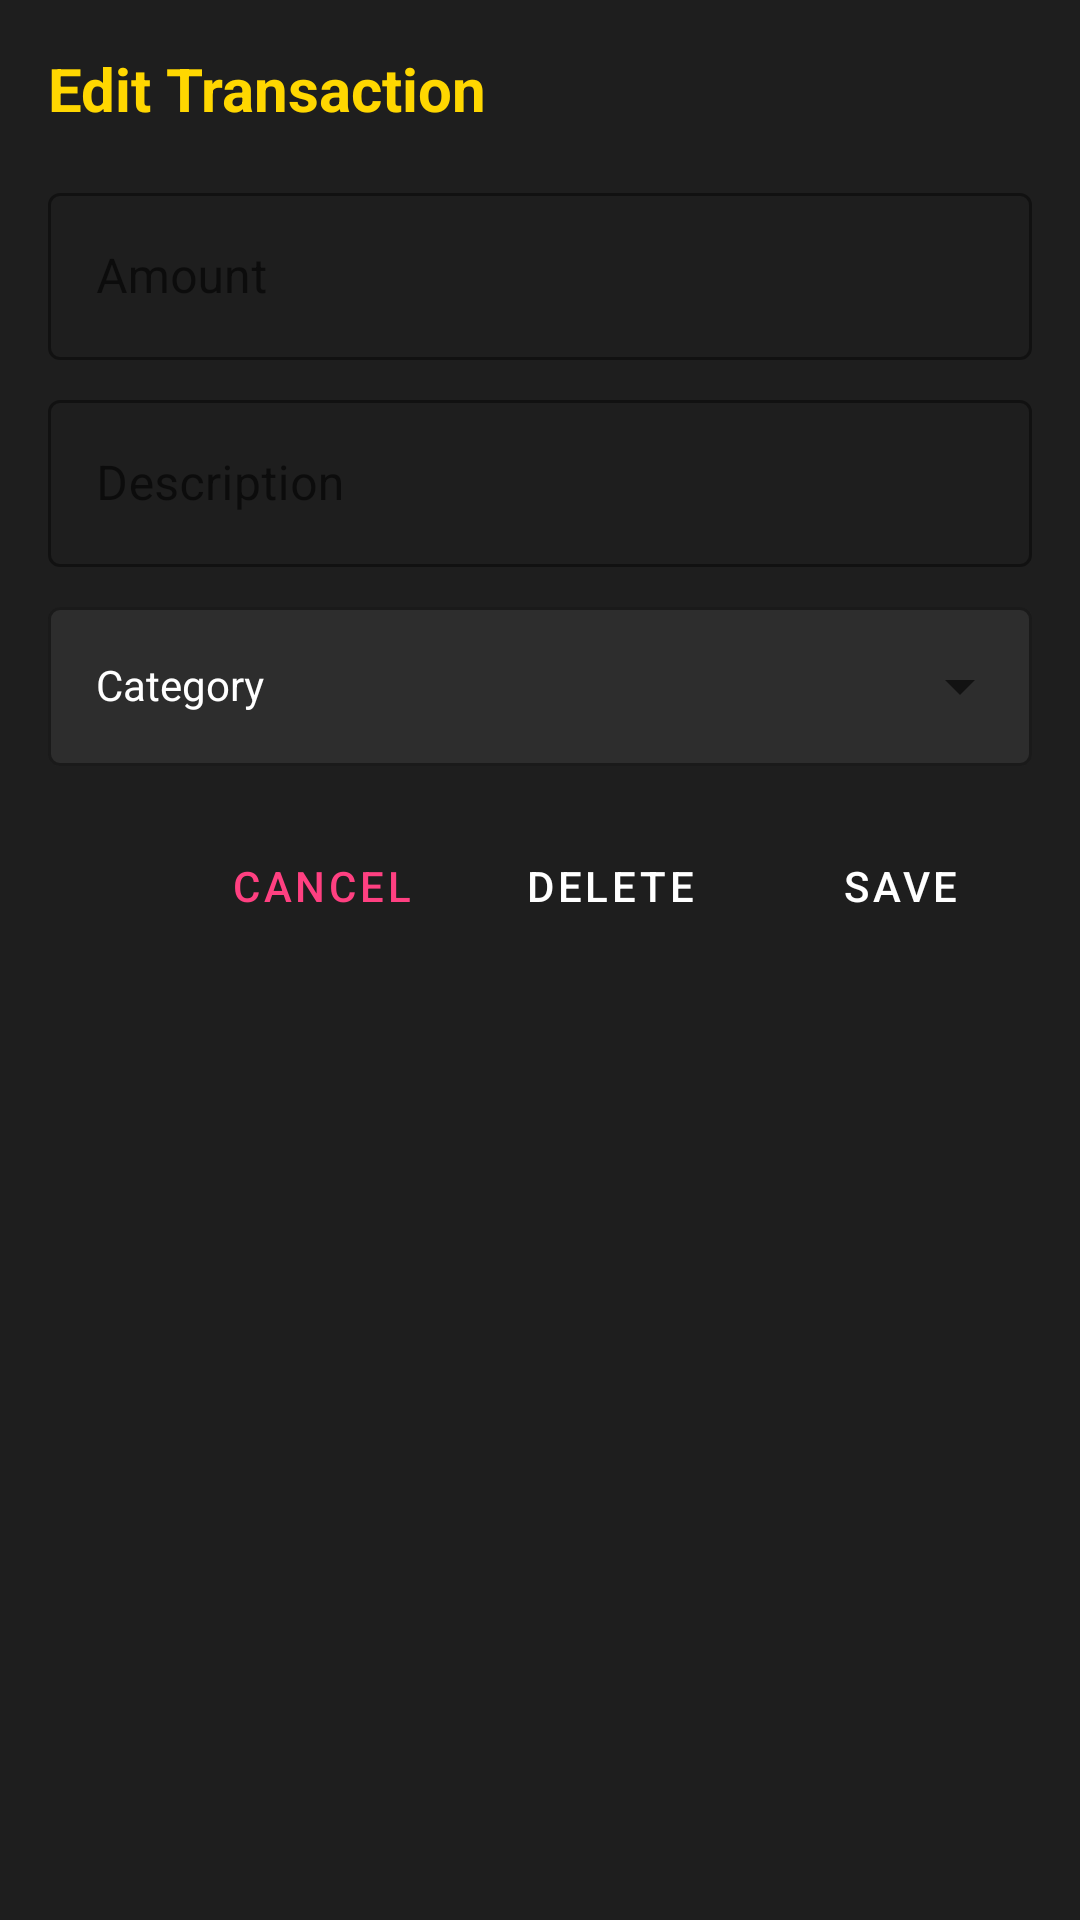

Produce the Android XML layout that renders to this screen, including the resource entries it uses.
<!-- AndroidManifest.xml: application theme AppTheme -->
<!-- res/layout/dialog_edit_transaction.xml -->
<?xml version="1.0" encoding="utf-8"?>
<LinearLayout xmlns:android="http://schemas.android.com/apk/res/android"
    xmlns:app="http://schemas.android.com/apk/res-auto"
    android:layout_width="match_parent"
    android:layout_height="wrap_content"
    android:orientation="vertical"
    android:padding="16dp"
    android:background="#1E1E1E">

    <TextView
        android:id="@+id/dialogTitleTextView"
        android:layout_width="match_parent"
        android:layout_height="wrap_content"
        android:text="Edit Transaction"
        android:textSize="20sp"
        android:textStyle="bold"
        android:textColor="@color/gold"
        android:layout_marginBottom="16dp"/>

    <com.google.android.material.textfield.TextInputLayout
        android:layout_width="match_parent"
        android:layout_height="wrap_content"
        android:layout_marginBottom="8dp"
        app:hintTextColor="#FFFFFF"
        app:boxStrokeColor="@color/gold"
        style="@style/Widget.MaterialComponents.TextInputLayout.OutlinedBox">

        <com.google.android.material.textfield.TextInputEditText
            android:id="@+id/amountEditText"
            android:layout_width="match_parent"
            android:layout_height="wrap_content"
            android:hint="Amount"
            android:textColor="#FFFFFF"
            android:textColorHint="#FFFFFF"
            android:inputType="numberDecimal"/>
    </com.google.android.material.textfield.TextInputLayout>

    <com.google.android.material.textfield.TextInputLayout
        android:layout_width="match_parent"
        android:layout_height="wrap_content"
        android:layout_marginBottom="8dp"
        app:hintTextColor="#FFFFFF"
        app:boxStrokeColor="@color/gold"
        style="@style/Widget.MaterialComponents.TextInputLayout.OutlinedBox">

        <com.google.android.material.textfield.TextInputEditText
            android:id="@+id/descriptionEditText"
            android:layout_width="match_parent"
            android:layout_height="wrap_content"
            android:hint="Description"
            android:textColor="#FFFFFF"
            android:textColorHint="#FFFFFF"/>
    </com.google.android.material.textfield.TextInputLayout>

    <com.google.android.material.textfield.TextInputLayout
        android:id="@+id/categoryInputLayout"
        android:layout_width="match_parent"
        android:layout_height="wrap_content"
        android:layout_marginBottom="16dp"
        app:hintTextColor="#FFFFFF"
        app:boxStrokeColor="@color/gold"
        android:popupBackground="#1E1E1E"
        app:boxBackgroundColor="#2D2D2D"
        style="@style/AppTheme.DropdownStyle">
        <AutoCompleteTextView
            android:id="@+id/categoryAutoComplete"
            android:layout_width="match_parent"
            android:layout_height="wrap_content"
            android:hint="Category"
            android:textColor="#FFFFFF"
            android:textColorHint="#FFFFFF"
            android:popupBackground="#1E1E1E"
            style="@style/AppTheme.DropdownTextStyle"
            android:inputType="none"/>
    </com.google.android.material.textfield.TextInputLayout>


    <LinearLayout
        android:layout_width="match_parent"
        android:layout_height="wrap_content"
        android:orientation="horizontal"
        android:gravity="end">

        <Button
            android:id="@+id/cancelButton"
            android:layout_width="wrap_content"
            android:layout_height="wrap_content"
            android:text="CANCEL"
            android:textColor="#FF4081"
            android:layout_marginEnd="8dp"
            style="@style/Widget.MaterialComponents.Button.TextButton"/>

        <Button
            android:id="@+id/deleteButton"
            android:layout_width="wrap_content"
            android:layout_height="wrap_content"
            android:text="DELETE"
            android:textColor="#FFFFFF"
            android:backgroundTint="#D32F2F"
            android:layout_marginEnd="8dp"
            style="@style/Widget.MaterialComponents.Button"/>


        <Button
            android:id="@+id/saveButton"
            android:layout_width="wrap_content"
            android:layout_height="wrap_content"
            android:text="SAVE"
            android:backgroundTint="#FF4081"
            style="@style/Widget.MaterialComponents.Button"/>
    </LinearLayout>
</LinearLayout>
<!-- resources referenced by this layout -->
<resources>
  <color name="gold">#FFD700</color>
  <style name="AppTheme.DropdownStyle" parent="Widget.MaterialComponents.TextInputLayout.OutlinedBox.ExposedDropdownMenu">
          <item name="boxBackgroundColor">#1E1E1E</item>
          <item name="boxStrokeColor">@color/gold</item>
          <item name="hintTextColor">#FFFFFF</item>
          <item name="android:textColorHint">#FFFFFF</item>
          <item name="android:popupBackground">#1E1E1E</item>
      </style>
  <style name="AppTheme.DropdownTextStyle">
          <item name="android:textColor">#FFFFFF</item>
          <item name="android:textColorHint">#CCCCCC</item>
      </style>
  <style name="AppTheme" parent="Theme.MaterialComponents.DayNight.NoActionBar">
          <item name="colorPrimary">#E91E63</item>
          <item name="colorPrimaryDark">#121017</item>
          <item name="colorAccent">#FFD700</item>
          <item name="android:windowBackground">#121017</item>
          
          <item name="colorPrimaryVariant">#C2185B</item>
          <item name="colorOnPrimary">#FFFFFF</item>
          
          <item name="colorSecondary">#F2DD3E</item>
          <item name="colorSecondaryVariant">#FFD700</item>
          <item name="colorOnSecondary">#000000</item>
          
          <item name="android:statusBarColor">#1E1E1E</item>
          
          <item name="android:textColor">#FFFFFF</item>
          <item name="android:textColorPrimary">#FFFFFF</item>
          <item name="android:textColorSecondary">#FFFFFF</item>
          
          <item name="textInputStyle">@style/AppTheme.TextInputLayout</item>
          
          <item name="materialButtonStyle">@style/AppTheme.Button</item>
      </style>
  <style name="AppTheme.TextInputLayout" parent="Widget.MaterialComponents.TextInputLayout.OutlinedBox">
          <item name="android:layout_width">0dp</item>
          <item name="android:layout_height">wrap_content</item>
          <item name="android:layout_marginHorizontal">32dp</item>
          <item name="android:textColorHint">#FFFFFF</item>
          <item name="boxBackgroundColor">#33FFFFFF</item>
          <item name="boxBackgroundMode">outline</item>
          <item name="boxStrokeColor">#FFFFFF</item>
          <item name="boxStrokeWidth">2dp</item>
          <item name="hintTextColor">#FFFFFF</item>
      </style>
  <style name="AppTheme.Button" parent="Widget.MaterialComponents.Button">
          <item name="android:layout_width">0dp</item>
          <item name="android:layout_height">56dp</item>
          <item name="android:layout_marginHorizontal">32dp</item>
          <item name="android:textSize">16sp</item>
          <item name="backgroundTint">#E91E63</item>
          <item name="cornerRadius">12dp</item>
          <item name="strokeColor">#EF5788</item>
          <item name="strokeWidth">2dp</item>
          <item name="android:textColor">#FFFFFF</item>
      </style>
</resources>
